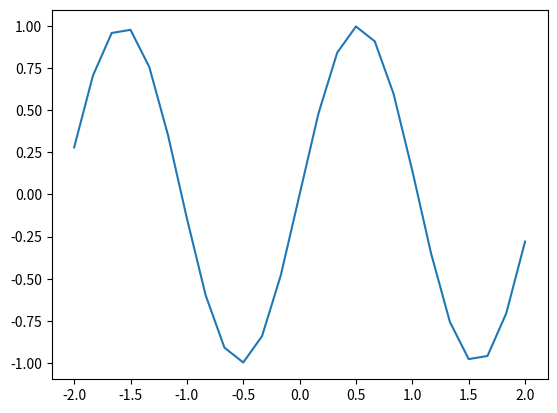
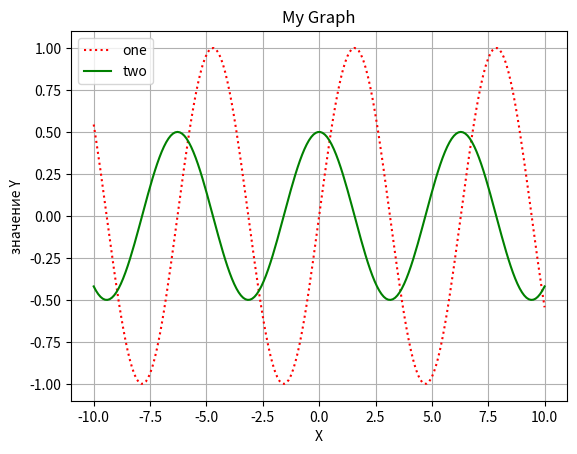
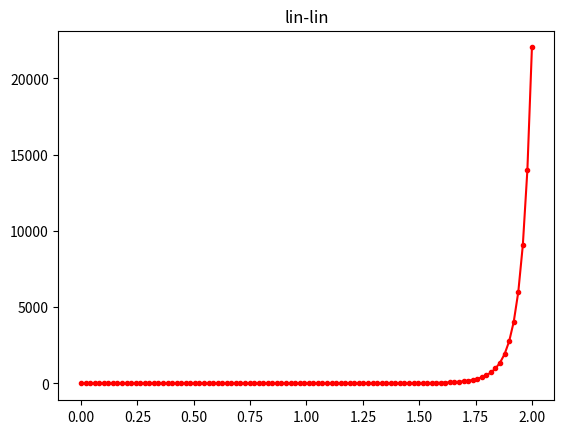
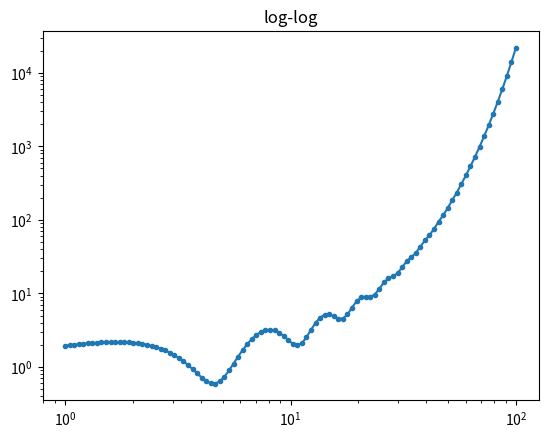
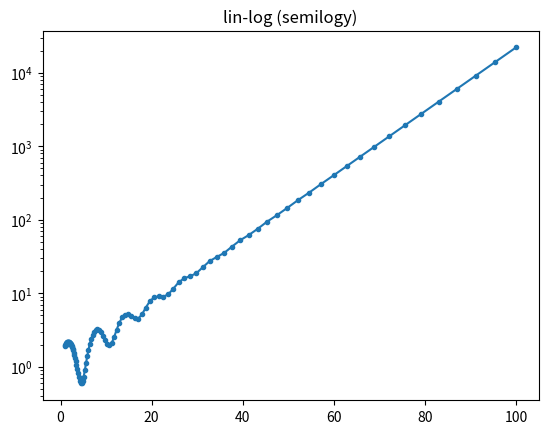
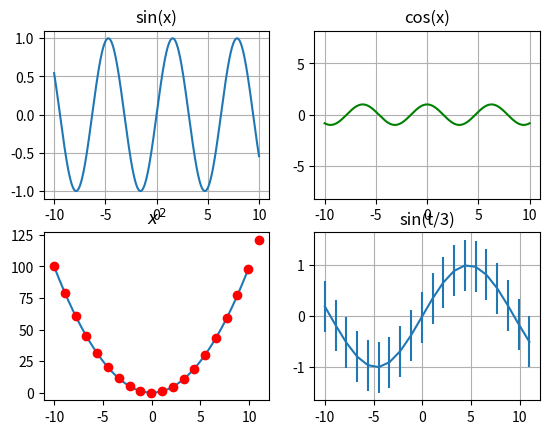
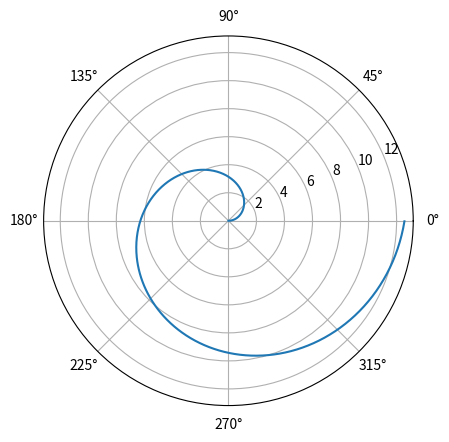
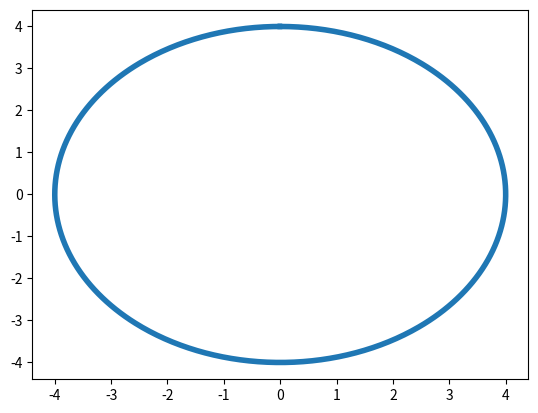
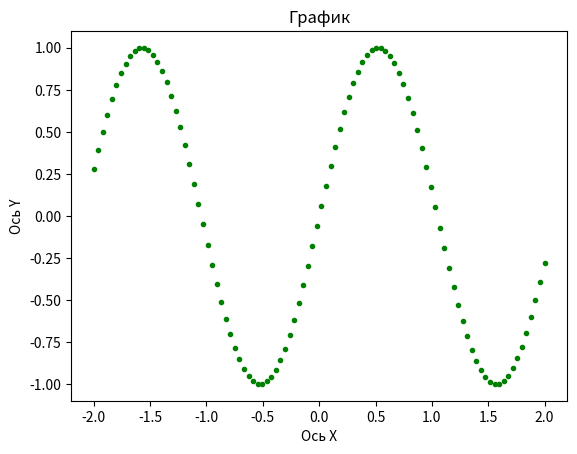
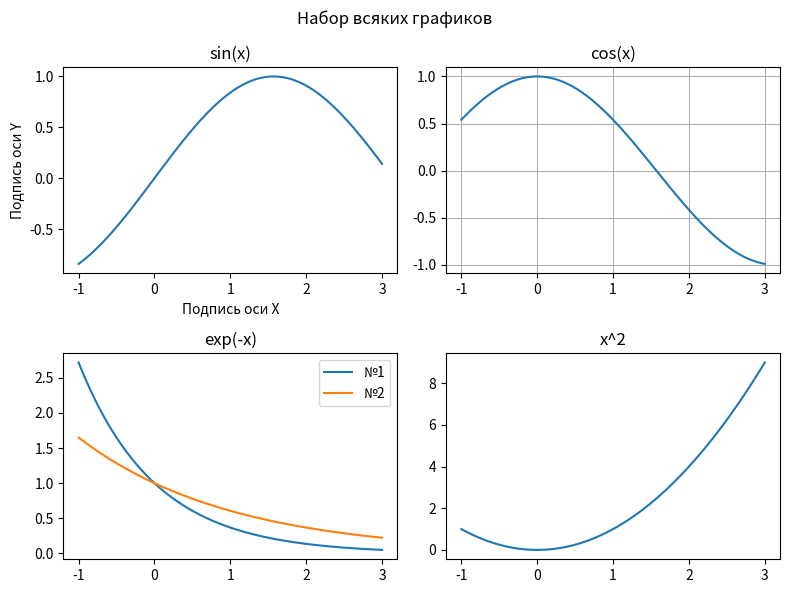
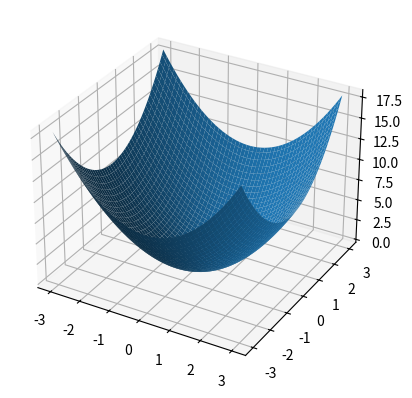
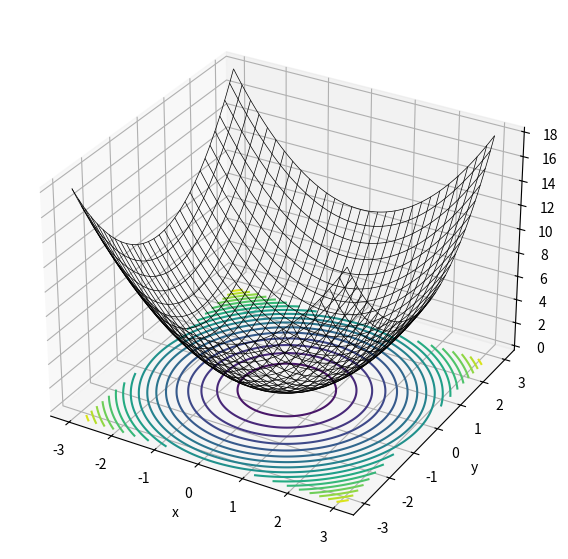

Here is the Python script that generated these plots, in order:
# 24.09.26 Seminar2.1, matplotlib, mms, 2022-2026

# Базовый график

import matplotlib.pyplot as plt
import numpy as np
x = np.linspace(-2, 2, 25)
z = np.sin(3*x)

#x1=np.linspace(-10,10,200)
#plt.plot(x1, np.sin(x1), 'r-')
#plt.axis([-5, 5, -2, 2])      # дапазон вывода по осям

plt.plot(x, z)
plt.show()

# Подписи, титул, легенда, сетка...
# + несколько графиков на одном поле

x=np.linspace(-10,10,200)
plt.plot(x, np.sin(x), 'r:',label="one" )
plt.plot(x, np.sin(x+np.pi/2)/2, 'g',label="two")
plt.title('My Graph')
plt.xlabel('Х')
plt.ylabel('значение Y')
plt.legend()
plt.grid()         #  включить сетку
plt.show()

help(plt.legend)

# Логарифмический масштаб по осям.
x0 = np.linspace(0,2,100)
x = np.logspace(0,2,100)

z1 = np.exp(x/10)
z2 = np.sin(x)
y= z1+z2

plt.plot(x0,y,'.-r')
plt.title("lin-lin")
plt.show()

plt.loglog(x, y, '.-')
plt.title("log-log")
plt.show()

plt.semilogy(x, y, '.-')
plt.title("lin-log (semilogy)")
plt.show()

# Subplot позволяет разбить графическое окно на несколько областей.
# формат: subplot(nplot,nrows,ncols)
# три параметра: nrows-количество строк, ncols - количество столбцов,
# nplot - номер области (от 1 до nrows*ncols).
import numpy as np
import matplotlib.pyplot as plt

x = np.arange(-10, 10.01, 0.01)     # от -10 до 10.01 с шагом 0.01 (>1000 точек)
t = np.linspace(-10, 11, 20)        # от -10 до 11: 20 точек

#subplot 1
plt.subplot(221)
plt.plot(x, np.sin(x))
plt.title('sin(x)')
plt.grid()

#subplot 2
plt.subplot(222)
plt.plot(x, np.cos(x), 'g')
plt.axis('equal')           # одинаковый масштаб по осям Х и Y
plt.grid()
plt.title('cos(x)')

#subplot 3
plt.subplot(223)
plt.plot(x, x**2, t, t**2, 'ro')    # 2 графика, первый линией, второй красными кругами
plt.title('$x^2$')

#subplot 4
plt.subplot(224)
y=np.sin(t/3)
plt.errorbar(t, y, xerr=0.02, yerr=0.5)
plt.title('sin(t/3)')
plt.grid()

#plt.tight_layout()         # автоматически настраивает положение элементов (меток осей, заголовков),
                           # чтобы они не перекрывались и не вылезали за пределы окна фигуры.

# Или можно расположить области с заданными отступами
#plt.subplots_adjust(wspace=0.3, hspace=0.5)
#plt.subplots_adjust(left=0.1, right=0.95, bottom=0.1, top=0.95, wspace=0.2, hspace=0.4)

plt.show()

# Полярная система координат (опц)
import numpy as np
import matplotlib.pyplot as plt

plt.subplot(111, polar=True)

phi = np.arange(0, 2*np.pi, 0.01)   # угол phi - массив от от 0 до 2*pi с шагом 0.01
rho = 2*phi                         # расстояние от центра 2*phi
plt.plot(phi, rho)
plt.show()

# Параметрическая форма (опц)
# Окружность: x(t) = r*sin(t), y(t) = r*cos(t), где t от 0 до 2pi )

import numpy as np
import matplotlib.pyplot as plt

t = np.arange(0, 2*np.pi, 0.01)          # угол t от 0 до 2pi с шагом 0.01
r = 4                                    # радиус 4

plt.plot(r*np.sin(t), r*np.cos(t), lw=4) # x и у задаем как numpy функции от t
#plt.axis('equal')                        # масштаб осей Х и У одинаковый (чтобы круг не был овалом)

plt.show()

# Метод создания графика, объединяющий инициализацию области для
# рисунка (fig) и осей (ax), на которых впоследствии будут отображаться данные.
# (Это тоже самое, что и базоый вариант, но бывает удобнее)

# Пример_1

x = np.linspace(-2, 2, 100)
z = np.sin(3*x)

fig, ax = plt.subplots()
#fig.set_size_inches(10, 3)     # Изменение размера холста

fig.figsize=(8, 6)            # Задает размер холста

ax.plot(x, np.sin(3*x),'.g')

ax.set_title('График')
ax.set_xlabel('Oсь Х')
ax.set_ylabel('Ось Y')

plt.show()
fig.savefig('plot.png')        # сохранить в файл (! в /content на Сolab)

# Пример_2
# subplots, cетка 2×2:

x = np.linspace(-1, 3.0, 500)
fig, axes = plt.subplots(2, 2, figsize=(8, 6))

# axes — двумерный массив
axes[0, 0].plot(x, np.sin(x))
axes[0, 0].set_title('sin(x)')
axes[0, 0].set_xlabel('Подпись оси X')
axes[0, 0].set_ylabel('Подпись оси Y')

axes[0, 1].plot(x, np.cos(x))
axes[0, 1].set_title('cos(x)')
axes[0, 1].grid()

axes[1, 0].plot(x, np.exp(-x),label="№1")
axes[1, 0].plot(x, np.exp(-0.5*x),label="№2")
axes[1, 0].set_title('exp(-x)')
axes[1, 0].legend()

axes[1, 1].plot(x, x**2)
axes[1, 1].set_title('x^2')

fig.suptitle("Набор всяких графиков")
plt.tight_layout()         # автоматически настраивает положение элементов (меток осей, заголовков),
                           # чтобы они не перекрывались и не вылезали за пределы окна фигуры.
plt.show()


# Пример создания двумерной сетки и отображения 3D-графика
import numpy as np
import matplotlib.pyplot as plt
from matplotlib import cm

x = y = np.linspace(-3, 3, 150)
X,Y=np.meshgrid(x, y)
#print(X, Y)
#print(X.shape)
Z = X**2+Y**2

ax = plt.axes(projection='3d')
ax.plot_surface(X,Y,Z)
#ax.plot_surface(X, Y, Z, rstride=4, cstride=4, cmap=cm.jet)
#ax.contourf3D(X, Y, Z, 10)
plt.show()

# Контурная 2D-проекция + colorbar
#plt.contour(X, Y, Z, 40,cmap=cm.jet)
#plt.colorbar()
#plt.show()

#Пример: каркас + линии уровня

fig = plt.figure(figsize=(10, 7))
ax = fig.add_subplot(111, projection='3d')

ax.plot_wireframe(X, Y, Z, rstride=5, cstride=5, color='black', lw=0.5)
#ax.contour(X, Y, Z, zdir='z', offset=-1, cmap='viridis')
ax.contour(X, Y, Z, zdir='z', offset=-1, levels=20, cmap='viridis')
#ax.set_zlim(-1, 1)
ax.set_xlabel('x')
ax.set_ylabel('y')
ax.set_zlabel('Z')
plt.show()
